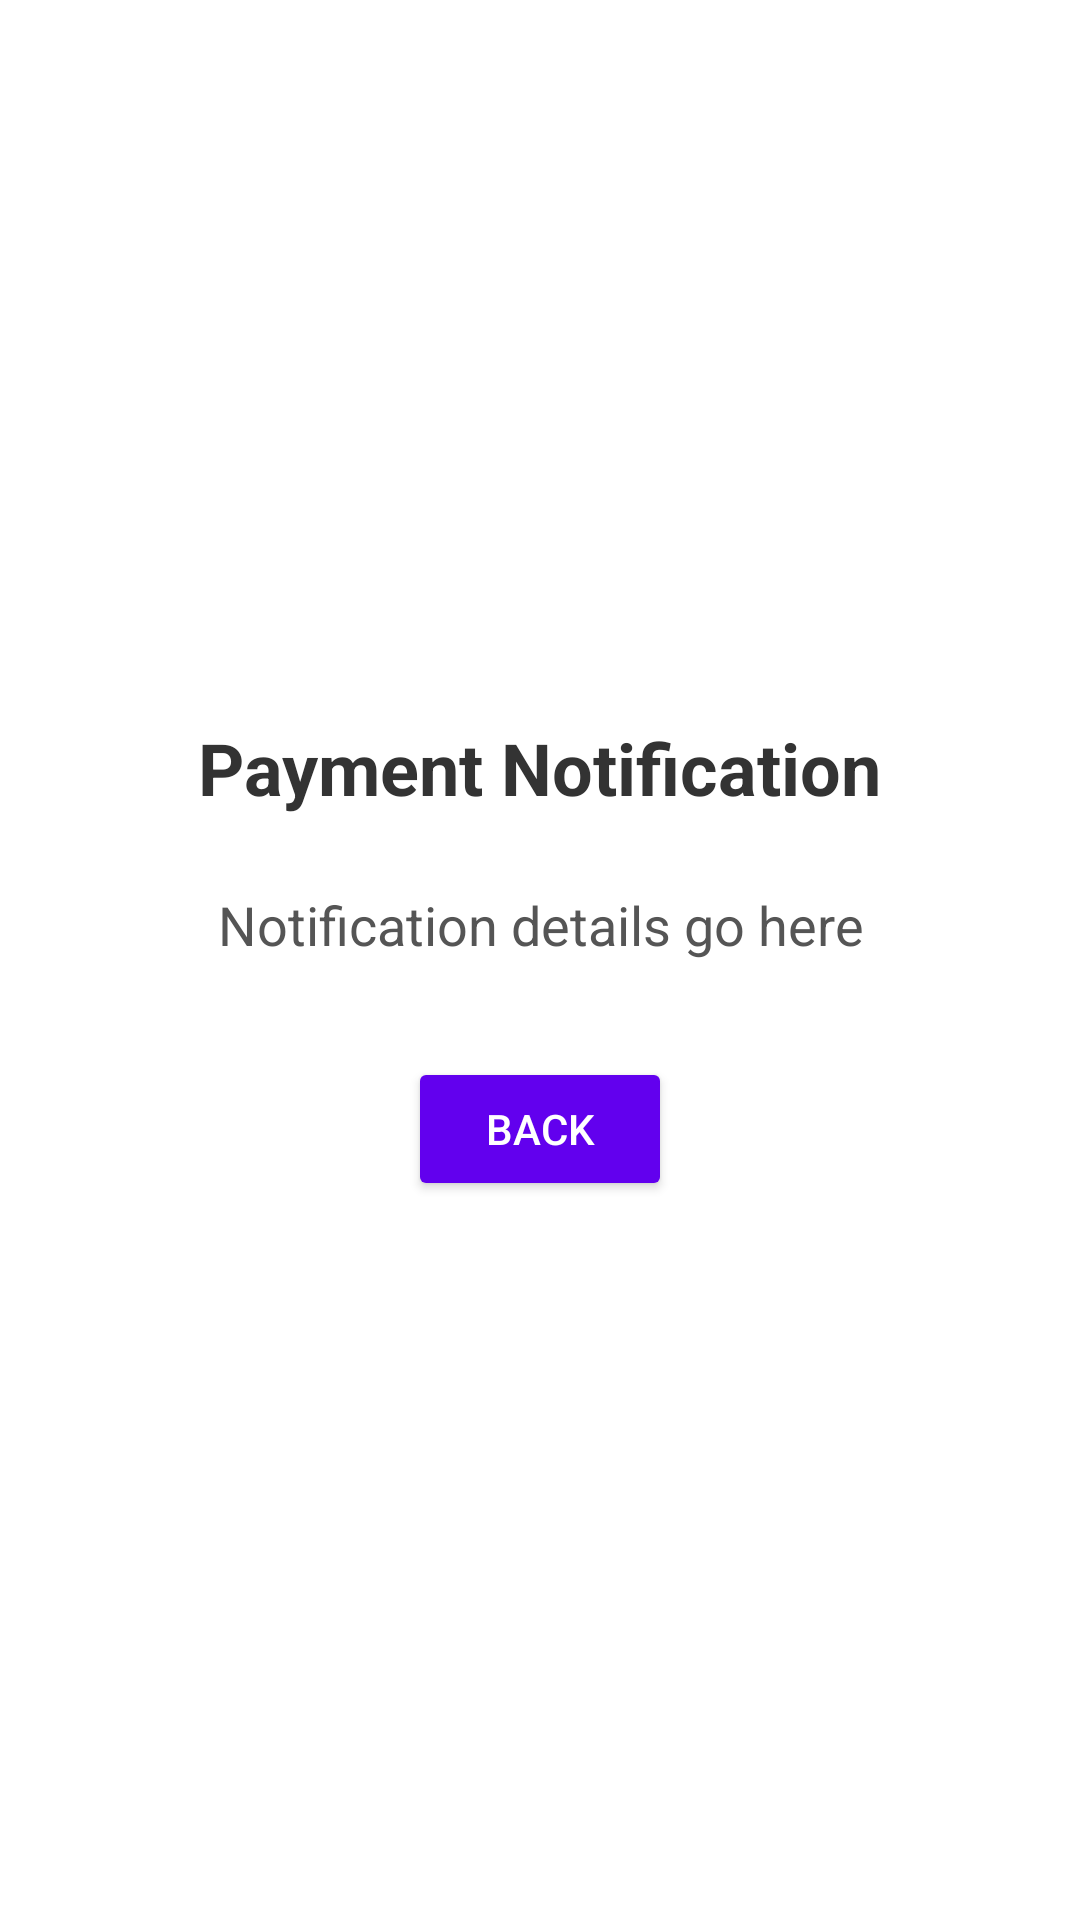

This screen was rendered from an Android layout file. Write that file and the resources it references.
<!-- AndroidManifest.xml: application theme Theme.Movie_ticket_booking_client -->
<!-- res/layout/activity_payment_notification.xml -->
<?xml version="1.0" encoding="utf-8"?>
<LinearLayout
    xmlns:android="http://schemas.android.com/apk/res/android"
    android:layout_width="match_parent"
    android:layout_height="match_parent"
    android:orientation="vertical"
    android:padding="16dp"
    android:gravity="center"
    android:background="#FFFFFF">

    
    <TextView
        android:id="@+id/textViewTitle"
        android:layout_width="wrap_content"
        android:layout_height="wrap_content"
        android:text="Payment Notification"
        android:textSize="24sp"
        android:textStyle="bold"
        android:textColor="#333333"
        android:layout_marginBottom="16dp" />

    
    <TextView
        android:id="@+id/textViewNotify"
        android:layout_width="wrap_content"
        android:layout_height="wrap_content"
        android:text="Notification details go here"
        android:textSize="18sp"
        android:textColor="#555555"
        android:layout_marginBottom="24dp"
        android:gravity="center"
        android:padding="8dp" />

    
    <Button
        android:id="@+id/backBtn"
        android:layout_width="wrap_content"
        android:layout_height="wrap_content"
        android:text="Back"
        android:backgroundTint="#6200EE"
        android:textColor="#FFFFFF"
        android:padding="10dp" />

</LinearLayout>
<!-- resources referenced by this layout -->
<resources>
  <style name="Theme.Movie_ticket_booking_client" parent="Base.Theme.Movie_ticket_booking_client" />
  <style name="Base.Theme.Movie_ticket_booking_client" parent="Theme.Material3.DayNight.NoActionBar">
          
          
      </style>
</resources>
